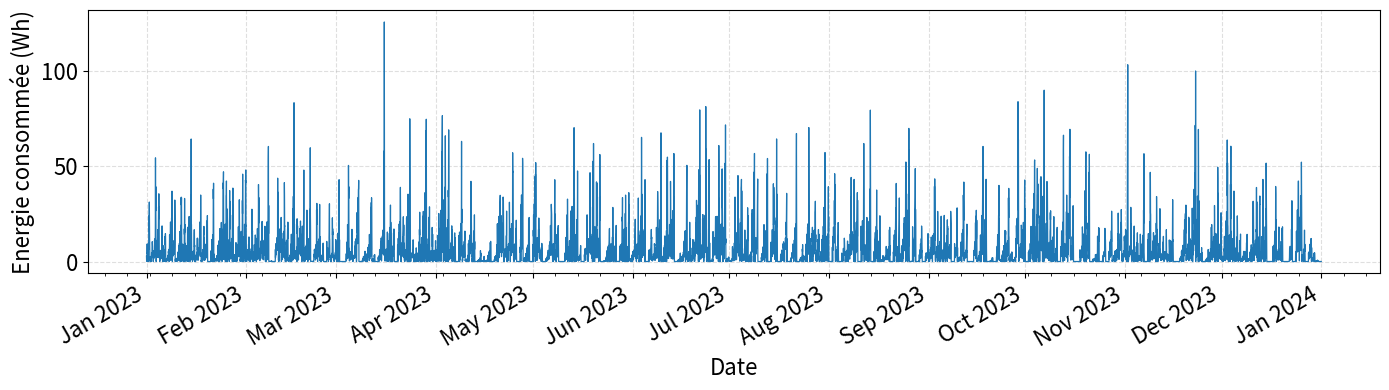
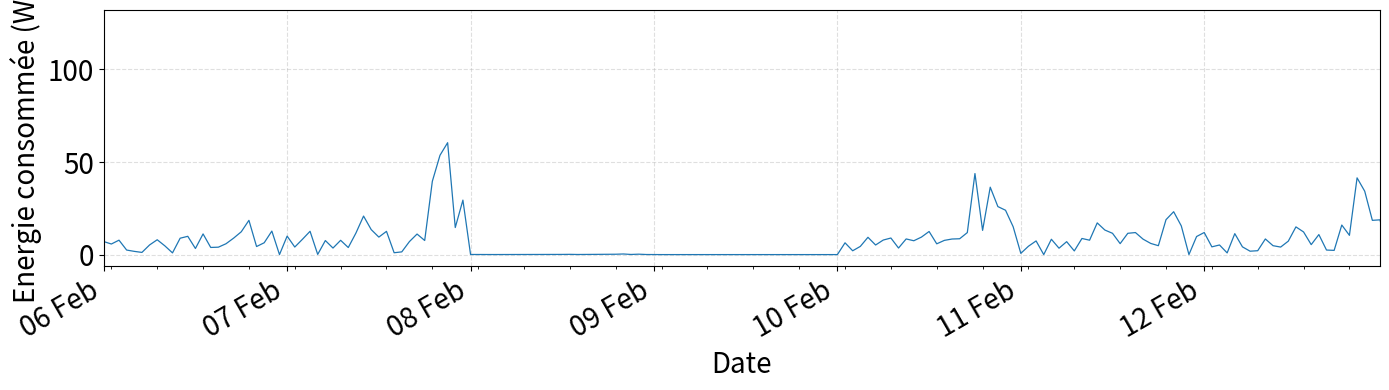

These charts were generated, in order, by the following Python code:
import matplotlib.pyplot as plt
import numpy as np
import random
from math import sqrt, pi
from datetime import date, time, datetime, timedelta
import matplotlib.dates as mdates

"""Voici les profils de conso d'origine qui viennent des articles de la littérature scientifique."""
azimoh = [5000, 5000, 5000, 5000, 5000, 5000, 45000, 37000, 40000, 41000, 39000, 44000, 53000, 52000, 57000, 52000, 56000, 35000, 26000, 27000, 47000, 38000, 5000, 5000] # W for 300 consumers
blodgett_entesopia = [76, 67, 39, 19, 19, 25, 73, 104, 163, 180, 303, 379, 410, 379, 284, 362, 368, 679, 752, 617, 413, 239, 152, 95] # W for 19 consumers
blodgett_barsaloi = [12, 9, 6, 2, 10, 29, 30, 53, 64, 77, 76, 67, 58, 43, 39, 39, 37, 103, 350, 414, 356, 199, 91, 33] # W for 23 customers
williams = [2.9, 1.9, 1.8, 1.7, 1.7, 1.9, 2.7, 2.1, 2.1, 2.1, 2, 1.9, 2, 2.3, 2.4, 2.8, 2.6, 2.5, 2.4, 9.2, 19.2, 21.8, 15.2, 6.5] # percent of total consumption of 90 Wh/day for 1 consumer
otieno = [2.8, 2, 1.7, 1.4, 1.3, 1.3, 1.7, 1.4, 1.9, 2.5, 6.4, 4, 4.7, 4.6, 4.2, 4.2, 5, 4.6, 4.6, 8.3, 12, 12.1, 9, 5.6] # W for one consumer
okundamiya = [3, 2.6, 2.6, 2.5, 8.4, 12.8, 14.1, 12.7, 10.7, 11, 12.6, 13.7, 17.7, 13.3, 10.8, 10.2, 10.4, 16.8, 31.3, 25.7, 17.3, 12.3, 7.7, 2.6] # W for 15 consumers
odou = [23, 14.1, 14.1, 14.1, 14.1, 16.7, 20.5, 2.9, 2.3, 2, 2.1, 1.8, 1.8, 2.1, 2.4, 3.7, 3.2, 4, 13.2, 39.6, 47.1, 46.7, 46, 30] # kW for 50 consumers

"""On prend les profils d'origine et on les mets à chaque fois pour un seul consommateur."""
azimoh_ok = [i / 300 for i in azimoh]
blodgett_entesopia_ok = [i / 19 for i in blodgett_entesopia]
blodgett_barsaloi_ok = [i / 23 for i in blodgett_barsaloi]
williams_ok = [i * (90/113.7) for i in williams] # 90 car 90Wh par jour et 113.7 car c'est la somme du pourcentage total de la liste d'origine
otieno_ok = otieno
okundamiya_ok = [i / 15 for i in okundamiya]
odou_ok = [i / 50 for i in odou]

"""On normalise les profils en pourcentage de la consommation totale."""
azimoh_percent = [i / sum(azimoh_ok) for i in azimoh_ok]
blodgett_entesopia_percent = [i / sum(blodgett_entesopia_ok) for i in blodgett_entesopia_ok]
blodgett_barsaloi_percent = [i / sum(blodgett_barsaloi_ok) for i in blodgett_barsaloi_ok]
williams_percent = [i / sum(williams_ok) for i in williams_ok]
otieno_percent = [i / sum(otieno_ok) for i in otieno_ok]
okundamiya_percent = [i / sum(okundamiya_ok) for i in okundamiya_ok]
odou_percent = [i / sum(odou_ok) for i in odou_ok]


profiles_dict_ok = {
    "Blodgett Entesopia": blodgett_entesopia_ok,
    "Blodgett Barsaloi": blodgett_barsaloi_ok,
    "Williams": williams_ok,
    "Otieno": otieno_ok,
    "Okundamiya": okundamiya_ok,
    "Odou": odou_ok
}
profiles_dict_percent = {
    "Blodgett Entesopia": blodgett_entesopia_percent,
    "Blodgett Barsaloi": blodgett_barsaloi_percent,
    "Williams": williams_percent,
    "Otieno": otieno_percent,
    "Okundamiya": okundamiya_percent,
    "Odou": odou_percent
}

def plot_profiles(profiles_dict, normalized=True):
    """
    Affiche tous les profils contenus dans un dictionnaire de profils.

    Args:
        profiles_dict (dict): dictionnaire {nom: liste de 24 valeurs}
    """
    heures = list(range(24))  # 0h à 23h

    plt.figure(figsize=(12, 6))

    for label, data in profiles_dict.items():
        plt.plot(heures, data, marker="o", label=label)

    plt.xlabel("Time (h)")
    if normalized :
        plt.ylabel("Normalized energy consumption")
    else :
        plt.ylabel("Energy consumption (Wh)")
    plt.title("Load profiles per consumer")
    plt.xticks(range(0, 24))
    plt.grid(True, linestyle="--", alpha=0.6)
    plt.legend()
    plt.tight_layout()
    plt.show()

def plot_hourly_boxplots(profiles_dict_percent: dict, percent: bool = True, show_points: bool = True, overlay_mean: bool = True, figsize=(13, 6)):
    """
    Affiche 24 boxplots (un par heure) construits à partir des 6 profils du dictionnaire.

    Args:
        profiles_dict_percent: dict {nom_profil: liste_de_24_valeurs_normalisées}
        percent: si True, affiche en % (multiplie par 100), sinon en fraction (0..1).
        show_points: si True, superpose les 6 points bruts (jitter léger) pour chaque heure.
        overlay_mean: si True, ajoute la courbe de la moyenne par heure.
        figsize: taille de la figure matplotlib.

    Returns:
        None
    """
    # Empilement: (n_profils x 24)
    arr = np.vstack([vals for vals in profiles_dict_percent.values()])  # shape: (6, 24)
    if percent:
        arr_plot = arr * 100.0
        ylabel = "Part de la consommation journalière (%)"
    else:
        arr_plot = arr
        ylabel = "Part de la consommation journalière (fraction)"

    # Préparer les échantillons par heure pour boxplot: liste de 24 tableaux (chaque tableau: 6 valeurs)
    hourly_samples = [arr_plot[:, h] for h in range(arr_plot.shape[1])]

    fig, ax = plt.subplots(figsize=figsize)

    # Boxplots positionnés sur 0..23
    ax.boxplot(
        hourly_samples,
        positions=np.arange(24),
        widths=0.6,
        showmeans=True  # triangle du mean par défaut
        # (on laisse les couleurs/styles par défaut)
    )

    # Points individuels (jitter léger pour visualiser les 6 échantillons)
    if show_points:
        n = arr_plot.shape[0]  # 6 profils
        # offsets symétriques et déterministes (évite l'aléa visuel)
        offsets = np.linspace(-0.18, 0.18, n)
        for h in range(24):
            ax.scatter(
                h + offsets,
                np.sort(arr_plot[:, h]),
                s=25,
                alpha=0.9,
                zorder=3
            )

    # Courbe de la moyenne horaire (optionnelle)
    if overlay_mean:
        mean_hour = arr_plot.mean(axis=0)
        ax.plot(np.arange(24), mean_hour, marker="o", linewidth=2, label="Moyenne horaire")
        ax.legend(fontsize=18)

    ax.set_xticks(np.arange(24))
    ax.set_xlabel("Heure", fontsize=18)
    ax.set_ylabel(ylabel, fontsize=18)
    # ax.set_title("Boxplots horaires des parts de consommation (6 profils)", fontsize=10)
    ax.grid(True, linestyle="--", alpha=0.5)
    # Taille de la police des graduations
    plt.xticks(fontsize=18)
    plt.yticks(fontsize=18)
    plt.tight_layout()
    plt.show()

def mean_per_hour(profiles: dict):
    """
    Calcule la moyenne heure par heure sur toutes les listes d'un dictionnaire de profils.

    Args:
        profiles (dict): dictionnaire {nom: liste de 24 valeurs}

    Returns:
        list: liste 'mean' des moyennes heure par heure
    """
    n_profiles = len(profiles)
    n_hours = len(next(iter(profiles.values())))  # suppose que toutes les listes ont même longueur

    mean = []
    for h in range(n_hours):
        somme = sum(profiles[name][h] for name in profiles)
        mean.append(somme / n_profiles)

    return mean

profiles_dict_percent_with_mean = {
    "Blodgett Entesopia": blodgett_entesopia_percent,
    "Blodgett Barsaloi": blodgett_barsaloi_percent,
    "Williams": williams_percent,
    "Otieno": otieno_percent,
    "Okundamiya": okundamiya_percent,
    "Odou": odou_percent,
    "Moyenne": mean_per_hour(profiles_dict_percent)
}

def show_single_profile(name: str, profiles: dict, dt_hours: float = 1.0, as_bar: bool = False, metrics=True):
    """
    Affiche le profil 'name' issu du dictionnaire 'profiles' et retourne les métriques.

    Args:
        name (str): Nom du profil à tracer (clé du dict).
        profiles (dict): Dictionnaire {nom: liste_de_24_valeurs}.
        dt_hours (float): Pas de temps en heures (1.0 si données horaires).
        as_bar (bool): Si True, affiche un histogramme ; sinon une courbe.

    Returns:
        dict: {"mean_power_W": float, "daily_energy_Wh": float}
    """
    if name not in profiles:
        raise ValueError(f"Profil '{name}' introuvable. Profils dispo: {list(profiles.keys())}")

    data = profiles[name]
    n_hours = len(data)
    if n_hours != 24:
        # On autorise d'autres longueurs mais on prévient
        print(f"⚠️ Le profil '{name}' contient {n_hours} points (pas forcément horaires).")

    heures = list(range(n_hours))

    # Calculs
    mean_power_W = sum(data) / n_hours
    daily_energy_Wh = sum(v * dt_hours for v in data)  # Wh si v en W et dt_hours en h

    # Tracé
    plt.figure(figsize=(10, 5))
    if as_bar:
        plt.bar(heures, data)
    else:
        plt.plot(heures, data, marker="o")
    plt.title(f"Mean profile: {name}")
    plt.xlabel("Time (h)")
    plt.ylabel("Normalized energy consumption")
    plt.xticks(range(0, n_hours))
    plt.grid(True, linestyle="--", alpha=0.6)
    # On ajoute les métriques dans un petit texte
    if metrics:
        txt = f"Moyenne: {mean_power_W:.2f} W\nÉnergie journalière: {daily_energy_Wh:.2f} Wh"
        plt.gcf().text(0.99, 0.02, txt, ha="right", va="bottom")
    plt.tight_layout()
    plt.show()

    return {"mean_power_W": mean_power_W, "daily_energy_Wh": daily_energy_Wh}

def fit_hourly_gaussians(profiles_dict_percent, min_sigma=1e-9):
    """
    Estime une gaussienne par heure (mu, sigma) à partir des 6 profils normalisés.
    Retourne un dict: {0:{'mu':..., 'sigma':...}, ..., 23:{...}}
    """
    # Empile les profils en matrice (n_profils x 24)
    arr = np.vstack([profiles_dict_percent[name] for name in profiles_dict_percent])
    # Moyenne et écart-type par heure (axis=0), ddof=1 = écart-type sans biais
    mus = arr.mean(axis=0)
    sigmas = arr.std(axis=0, ddof=1)
    # Evite sigma=0 (échantillon trop homogène)
    sigmas = np.maximum(sigmas, min_sigma)
    # Dictionnaire heure -> paramètres
    return {h: {"mu": float(mus[h]), "sigma": float(sigmas[h])} for h in range(24)}


def plot_hour_with_gaussian(profiles_dict_percent: dict, gaussians: dict, hour: int, show_hist: bool = False):
    """
    Affiche, pour une heure donnée (0..23), la gaussienne ajustée et les 6 valeurs observées.

    Args:
        profiles_dict_percent: dict {nom_profil: liste_de_24_valeurs_normalisées}
        gaussians: dict {heure: {"mu": float, "sigma": float}} (tel que renvoyé par fit_hourly_gaussians)
        hour: heure à tracer (0..23)
        show_hist: si True, ajoute un histogramme (densité) des 6 valeurs
    """
    if not (0 <= hour <= 23):
        raise ValueError("L'heure doit être comprise entre 0 et 23.")
    if hour not in gaussians:
        raise ValueError(f"Aucune gaussienne pour l'heure {hour} dans 'gaussians'.")

    # Récupère les 6 valeurs à l'heure 'hour'
    vals = np.array([v[hour] for v in profiles_dict_percent.values()], dtype=float)
    mu = float(gaussians[hour]["mu"])
    sigma = float(gaussians[hour]["sigma"])
    if sigma <= 0:
        raise ValueError(f"sigma nul ou négatif pour l'heure {hour}.")

    # Grille pour la PDF
    lo = max(0.0, min(vals.min(), mu - 4 * sigma))
    hi = max(vals.max(), mu + 4 * sigma)
    if hi <= lo:
        # cas pathologique : on élargit un peu la fenêtre
        hi = lo + (1e-6 if lo == 0 else 0.01 * abs(lo))

    x = np.linspace(lo, hi, 600)
    pdf = (1.0 / (sigma * sqrt(2 * pi))) * np.exp(-0.5 * ((x - mu) / sigma) ** 2)

    # Tracé
    plt.figure(figsize=(8, 5))
    plt.plot(x, pdf, label=f"Gaussienne N({mu:.4f}, {sigma:.4f}²)")

    if show_hist:
        # Histogramme en densité (peu parlant avec 6 points, mais parfois utile)
        nbins = min(6, max(3, len(vals)))
        plt.hist(vals, bins=nbins, density=True, alpha=0.3, edgecolor="black", label="Histogramme (échantillons)")

    # Rug plot + points pour visualiser les 6 valeurs
    y0 = -0.03 * pdf.max()  # petite marge sous l'axe pour la "jauge"
    for v in vals:
        plt.plot([v, v], [y0, 0], linewidth=2)
    plt.scatter(vals, np.zeros_like(vals), zorder=3, label="Échantillons (6 profils)")

    plt.xlabel("Part de la consommation journalière (même unité que les profils)")
    plt.ylabel("Densité (PDF)")
    plt.title(f"Heure {hour:02d} — valeurs observées et gaussienne ajustée")
    plt.legend()
    plt.ylim(bottom=y0 * 1.5)
    plt.tight_layout()
    plt.show()

"""On a différentes représentations des gaussiennes."""

"""Représentation 1 : pleins de petits sous-graphes qui permettent d'afficher toutes les gaussiennes et de comparer 
les formes directement """

def _pdf_grid(gaussians: dict, x_min=None, x_max=None, n=400):
    mus = np.array([gaussians[h]['mu'] for h in range(24)])
    sigmas = np.array([gaussians[h]['sigma'] for h in range(24)])
    lo = 0.0 if x_min is None else x_min
    hi = float(np.max(mus + 4*sigmas)) if x_max is None else x_max
    x = np.linspace(lo, hi, n)
    pdf = np.zeros((n, 24))
    for h in range(24):
        s = sigmas[h]
        pdf[:, h] = (1.0/(s*np.sqrt(2*np.pi))) * np.exp(-0.5*((x - mus[h])/s)**2)
    return x, pdf, mus, sigmas

def plot_gaussians_small_multiples(gaussians: dict, x_max: float = 0.2):
    x, pdf, mus, sigmas = _pdf_grid(gaussians)
    fig, axes = plt.subplots(4, 6, figsize=(14, 8), sharex=True, sharey=True)
    axes = axes.ravel()
    for h in range(24):
        ax = axes[h]
        ax.plot(x, pdf[:, h])
        ax.axvline(mus[h], linestyle="--", linewidth=1)
        ax.set_xlim(0.0, x_max)
        ax.set_title(f"{h:02d}h")
    fig.suptitle("Gaussiennes horaires (petits multiples)")
    axes[18].set_xlabel("Part de conso journalière")
    axes[0].set_ylabel("Densité (PDF)")
    plt.tight_layout()
    plt.show()

"""Représentation 2 : on représente une courbe qui correspond à la médiane des gaussiennes et autour on représente
les bandes 50% et 90%"""
def plot_gaussians_fan(gaussians: dict):
    z05, z25, z75, z95 = -1.64485362695, -0.67448975, 0.67448975, 1.64485362695
    mus = np.array([gaussians[h]['mu'] for h in range(24)])
    sig = np.array([gaussians[h]['sigma'] for h in range(24)])
    h = np.arange(24)
    p05 = mus + sig*z05; p25 = mus + sig*z25; p50 = mus; p75 = mus + sig*z75; p95 = mus + sig*z95

    import matplotlib.pyplot as plt
    fig, ax = plt.subplots(figsize=(10, 6))
    ax.fill_between(h, p05, p95, alpha=0.2, label="Bande 90%")
    ax.fill_between(h, p25, p75, alpha=0.4, label="Bande 50%")
    ax.plot(h, p50, linewidth=2, label="Médiane (μ)")
    ax.set_xticks(h)
    ax.set_xlabel("Heure")
    ax.set_ylabel("Part de conso journalière")
    ax.set_title("Quantiles horaires (fan chart) sous N(μ, σ)")
    ax.legend()
    plt.tight_layout()
    plt.show()

"""Représentation 3 : on représente une heatmap pour voir les densités des gaussiennes en couleur"""
def plot_gaussians_heatmap(gaussians: dict):
    x, pdf, _, _ = _pdf_grid(gaussians, n=300)
    # pdf: (n_x, 24) -> transpose pour imshow (y, x)
    fig, ax = plt.subplots(figsize=(10, 6))
    im = ax.imshow(pdf.T, aspect='auto', origin='lower',
                   extent=[x[0], x[-1], 0, 23])
    ax.set_xlabel("Part de conso journalière")
    ax.set_ylabel("Heure")
    ax.set_yticks(range(0, 24, 3))
    ax.set_title("Densité des gaussiennes horaires (heatmap)")
    fig.colorbar(im, ax=ax, label="Densité")
    plt.tight_layout()
    plt.show()

"""On crée le profil de charge sur une journée pour un ménage"""
# def sample_profile_from_gaussians(gaussians, seed=None, clip_zero=True, renormalize=True, plot=False):
#     """
#     Tire un profil journalier (24h) en échantillonnant N(mu_h, sigma_h) pour chaque heure,
#     puis le convertit en énergie réelle par heure (Wh) de sorte que la somme journalière = DAILY_ENERGY_WH.
#
#     Args:
#         gaussians: dict {heure: {"mu": float, "sigma": float}}
#         seed: graine RNG
#         clip_zero: coupe à 0 les valeurs négatives
#         renormalize: conservé pour compatibilité ; le scaling final garantit de toute façon la somme = DAILY_ENERGY_WH
#         plot: si True, trace l'énergie horaire (Wh)
#     Returns:
#         list[float]: 24 valeurs en Wh (somme = DAILY_ENERGY_WH)
#     """
#     rng = np.random.default_rng(seed)
#     x = np.array([rng.normal(gaussians[h]["mu"], gaussians[h]["sigma"]) for h in range(24)], dtype=float)
#     if clip_zero:
#         x = np.clip(x, 0, None)
#
#     s = x.sum()
#     if s <= 0:
#         # fallback: profil uniforme si tout est nul après clipping
#         energy = np.full(24, DAILY_ENERGY_WH / 24.0)
#     else:
#         # Énergie horaire en Wh, somme journalière fixée à DAILY_ENERGY_WH
#         # (équivalent à renormaliser puis multiplier par DAILY_ENERGY_WH)
#         energy = (x / s) * DAILY_ENERGY_WH
#
#     if plot:
#         heures = np.arange(24)
#         plt.figure(figsize=(10, 4))
#         plt.plot(heures, energy, marker="o")
#         plt.xticks(heures)
#         plt.xlabel("Time (h)")
#         plt.ylabel("Energy consumption (Wh)")
#         plt.title(f"Load profile — daily consumption = {sum(energy):.1f} Wh")
#         plt.grid(True, linestyle="--", alpha=0.5)
#         plt.tight_layout()
#         plt.show()
#
#     return energy.tolist()

def sample_profile_from_gaussians(
        gaussians,
        mean_daily_kwh,
        std_daily_kwh,
        seed=None,
        clip_zero=True,
        renormalize=True,
        plot=False):
    """
    Tire un profil journalier 24h, avec une consommation journalière totale aléatoire.

    La forme horaire est tirée à partir des gaussiennes horaires.
    La somme journalière est tirée dans une loi normale :
        N(mean_daily_kwh, std_daily_kwh)

    Args:
        gaussians: dict {heure: {"mu": float, "sigma": float}}
        mean_daily_kwh: moyenne de consommation journalière par consommateur (kWh/jour)
        std_daily_kwh: écart-type de consommation journalière par consommateur (kWh/jour)
        seed: graine RNG
        clip_zero: coupe à 0 les valeurs négatives horaires
        renormalize: conservé pour compatibilité
        plot: si True, trace l'énergie horaire (Wh)

    Returns:
        list[float]: 24 valeurs en Wh
    """

    rng = np.random.default_rng(seed)

    # Tirage de la consommation journalière totale
    daily_energy_kwh = rng.normal(mean_daily_kwh, std_daily_kwh)

    # Sécurité : une consommation ne peut pas être négative
    daily_energy_kwh = max(daily_energy_kwh, 0)

    # Conversion kWh -> Wh
    daily_energy_wh = daily_energy_kwh * 1000

    # Tirage de la forme horaire du profil
    x = np.array([
        rng.normal(gaussians[h]["mu"], gaussians[h]["sigma"])
        for h in range(24)
    ], dtype=float)

    if clip_zero:
        x = np.clip(x, 0, None)

    s = x.sum()

    if s <= 0:
        energy = np.full(24, daily_energy_wh / 24.0)
    else:
        energy = (x / s) * daily_energy_wh

    if plot:
        heures = np.arange(24)
        plt.figure(figsize=(10, 4))
        plt.plot(heures, energy, marker="o")
        plt.xticks(np.arange(0, 24, 2), fontsize=16)
        plt.yticks(fontsize=16)
        plt.xlabel("Temps (h)", fontsize=16)
        plt.ylabel("Energie consommée (Wh)", fontsize=16)
        plt.title(f"Load profile — daily consumption = {sum(energy):.1f} Wh")
        plt.grid(True, linestyle="--", alpha=0.5)
        plt.tight_layout()
        plt.show()

    return energy.tolist()

"""On crée le profil de charge sur une année pour un ménage"""
def sample_annual_profile_from_gaussians(gaussians, mean_daily_kwh= 0.154, std_daily_kwh=0.162, seed=None, clip_zero=True, renormalize=True, plot=False):
    """
    Construit un profil domestique annuel (365 jours) en concaténant 365 profils
    tirés via sample_profile_from_gaussians(...). L'affichage (plot=True) met l'axe des x en DATES.

    Args:
        gaussians: dict {heure: {"mu": float, "sigma": float}}
        seed: graine globale
        clip_zero, renormalize, plot: mêmes rôles que dans sample_profile_from_gaussians

    Returns:
        list[float]: 24*365 valeurs (Wh/heure). La somme ≈ 365 * DAILY_ENERGY_WH.
    """
    days = 365
    annual = []

    if seed is None:
        for _ in range(days):
            daily = sample_profile_from_gaussians(
                gaussians,
                seed=None,
                mean_daily_kwh=mean_daily_kwh,
                std_daily_kwh=std_daily_kwh,
                clip_zero=clip_zero,
                renormalize=renormalize,
                plot=False
            )
            annual.extend(daily)
    else:
        rng = np.random.default_rng(seed)
        day_seeds = rng.integers(0, 2 ** 32 - 1, size=days, dtype=np.uint32)
        for ds in day_seeds:
            daily = sample_profile_from_gaussians(
                gaussians,
                seed=int(ds),
                clip_zero=clip_zero,
                renormalize=renormalize,
                plot=False
            )
            annual.extend(daily)

    # if plot:
    #     # Axe des x en DATES (pas en heures)
    #     t0 = datetime.combine(START_DATE, time(0, 0))
    #     ts = [t0 + timedelta(hours=i) for i in range(24 * days)]
    #
    #     fig, ax = plt.subplots(figsize=(14, 4))
    #     ax.plot(ts, annual, linewidth=0.9)
    #     ax.set_xlabel("Date", fontsize=16)
    #     ax.set_ylabel("Energie consommée (Wh)", fontsize=16)
    #     # ax.set_title(f"Domestic annual profile - one consumer")
    #
    #     # Ticks lisibles: mois en majeur, semaines en mineur
    #     ax.xaxis.set_major_locator(mdates.MonthLocator())
    #     ax.xaxis.set_major_formatter(mdates.DateFormatter("%b %Y"))
    #     ax.xaxis.set_minor_locator(mdates.WeekdayLocator(byweekday=mdates.MO, interval=1))
    #
    #     fig.autofmt_xdate()
    #     ax.grid(True, linestyle="--", alpha=0.4)
    #     plt.tight_layout()
    #     plt.xticks(fontsize=16)
    #     plt.yticks(fontsize=16)
    #     plt.show()

    if plot:
        # Axe des x en DATES (pas en heures)
        t0 = datetime.combine(START_DATE, time(0, 0))
        ts = [t0 + timedelta(hours=i) for i in range(24 * days)]

        # =========================
        # Graphe 1 : année complète
        # =========================
        fig, ax = plt.subplots(figsize=(14, 4))
        ax.plot(ts, annual, linewidth=0.9)

        ax.set_xlabel("Date", fontsize=16)
        ax.set_ylabel("Energie consommée (Wh)", fontsize=16)

        ax.xaxis.set_major_locator(mdates.MonthLocator())
        ax.xaxis.set_major_formatter(mdates.DateFormatter("%b %Y"))
        ax.xaxis.set_minor_locator(
            mdates.WeekdayLocator(byweekday=mdates.MO, interval=1)
        )

        fig.autofmt_xdate()
        ax.grid(True, linestyle="--", alpha=0.4)
        ax.tick_params(axis="both", labelsize=16)

        plt.tight_layout()
        plt.show()

        # ================================================
        # Graphe 2 : zoom du 6 février matin au 12 février soir
        # ================================================
        zoom_start = datetime.combine(
            START_DATE.replace(month=2, day=6),
            time(0, 0)
        )

        zoom_end = datetime.combine(
            START_DATE.replace(month=2, day=12),
            time(23, 0)
        )

        fig, ax = plt.subplots(figsize=(14, 4))
        ax.plot(ts, annual, linewidth=0.9)

        ax.set_xlim(zoom_start, zoom_end)

        ax.set_xlabel("Date", fontsize=20)
        ax.set_ylabel("Energie consommée (Wh)", fontsize=20)

        # Graduation principale : un tick par jour
        ax.xaxis.set_major_locator(mdates.DayLocator(interval=1))
        ax.xaxis.set_major_formatter(mdates.DateFormatter("%d %b"))

        # Graduation secondaire : toutes les 6 heures
        ax.xaxis.set_minor_locator(mdates.HourLocator(interval=6))

        fig.autofmt_xdate()
        ax.grid(True, linestyle="--", alpha=0.4)
        ax.tick_params(axis="both", labelsize=20)

        plt.tight_layout()
        plt.show()

    return annual

"""On crée le profil de charge sur une année pour tout le micro-réseau"""
def sample_microgrid_annual_profile_from_gaussians(gaussians, seed=None, clip_zero=True, renormalize=True, plot=False, return_households=False):
    """
    Construit la courbe annuelle d'un micro-réseau en sommant N_HOUSEHOLDS
    profils annuels (un par ménage) tirés depuis les gaussiennes horaires.

    Args:
        gaussians: dict {heure: {"mu": float, "sigma": float}}
        seed: graine globale (None => non reproductible). On dérive une graine par ménage.
        clip_zero, renormalize, plot: identiques à sample_profile_from_gaussians / _annual_...
        return_households (bool): si True, renvoie aussi la liste des profils par ménage.

    Returns:
        aggregate (list[float]): 24*365 valeurs Wh/heure (somme ≈ N_HOUSEHOLDS * 365 * DAILY_ENERGY_WH)
        households (list[list[float]] | optionnel): N_HOUSEHOLDS listes de 24*365 Wh
    """
    days = 365
    n = N_HOUSEHOLDS

    # Graine par ménage (si seed fourni) pour obtenir des profils différents mais reproductibles
    if seed is not None:
        rng = np.random.default_rng(seed)
        hh_seeds = rng.integers(0, 2**32 - 1, size=n, dtype=np.uint32)
    else:
        hh_seeds = [None] * n

    # Profils annuels par ménage
    households = []
    for i in range(n):
        prof = sample_annual_profile_from_gaussians(
            gaussians,
            seed=None if seed is None else int(hh_seeds[i]),
            clip_zero=clip_zero,
            renormalize=renormalize,
            plot=False
        )
        households.append(prof)

    # Somme heure par heure (8760 points)
    arr = np.array(households)               # shape: (n, 8760)
    aggregate = arr.sum(axis=0).tolist()     # shape: (8760,)

    if plot:
        # Axe des x en dates (cohérent avec ta fonction annuelle)
        t0 = datetime.combine(START_DATE, time(0, 0))
        ts = [t0 + timedelta(hours=i) for i in range(24 * days)]

        fig, ax = plt.subplots(figsize=(14, 5))
        ax.plot(ts, aggregate, linewidth=1.2, label=f"Microgrid (N={n})")
        ax.set_xlabel("Date")
        ax.set_ylabel("Energy consumption (Wh)")
        total_wh = sum(aggregate)
        ax.set_title(f"Annual consumption — microgrid ({n} domestic consumers)\nTotal = {total_wh:.0f} Wh")

        ax.xaxis.set_major_locator(mdates.MonthLocator())
        ax.xaxis.set_major_formatter(mdates.DateFormatter("%b %Y"))
        ax.xaxis.set_minor_locator(mdates.WeekdayLocator(byweekday=mdates.MO, interval=1))
        fig.autofmt_xdate()
        ax.grid(True, linestyle="--", alpha=0.4)
        ax.legend()
        plt.tight_layout()
        plt.show()

    if return_households:
        return aggregate, households
    return aggregate

# Exécution de l'application
if __name__ == '__main__':
    """Variables globales"""
    DAILY_ENERGY_WH = 120.0  # Wh par ménage et par jour
    START_DATE = date(2023, 1, 1)  # date de début de l'année (modifiable globalement)
    N_HOUSEHOLDS = 15  # nombre de ménages dans le micro-réseau

    """ On commence par afficher tous les profils sans la moyenne."""
    # plot_profiles(profiles_dict_ok, normalized=False)
    """On affiche également les profils normalisés (toujours sans la moyenne)."""
    # plot_profiles(profiles_dict_percent, normalized=True)
    """On affiche un boxplot à chaque heure plutôt que les courbes de base"""
    # plot_hourly_boxplots(profiles_dict_percent, show_points=False)

    """On affiche à nouveau les profils normalisés mais en affichant également la moyenne heure par heure."""
    # plot_profiles(profiles_dict_percent_with_mean)

    """On affiche uniquement le profil normalisé moyen."""
    # show_single_profile("Moyenne", profiles_dict_percent_with_mean, metrics=False)

    """On crée un dictionnaire contenant les informations des gaussiennes pour chaque heure."""
    gaussians = fit_hourly_gaussians(profiles_dict_percent)

    """On affiche une gaussienne avec les valeurs de consommation pour une heure donnée."""
    # plot_hour_with_gaussian(profiles_dict_percent, gaussians, hour=20, show_hist=False)

    """On compare toutes les gaussiennes."""
    """Représentation 1 : toutes les gaussiennes en plein de sous-graphes"""
    # plot_gaussians_small_multiples(gaussians)

    """Représentation 2 : on représente une courbe qui correspond à la médiane des gaussiennes et autour on représente
    les bandes 50% et 90%"""
    # plot_gaussians_fan(gaussians)

    """Représentation 3 : on représente une heatmap pour voir les densités des gaussiennes en couleur"""
    # plot_gaussians_heatmap(gaussians)

    """On créé le profil de charge sur une journée pour un ménage"""
    # one_day_example = sample_profile_from_gaussians(gaussians, mean_daily_kwh= 0.154, std_daily_kwh=0.162, plot=True)

    """On crée le profil de charge sur une année pour un ménage"""
    one_year_example = sample_annual_profile_from_gaussians(gaussians, mean_daily_kwh= 0.154, std_daily_kwh=0.162, seed=None, clip_zero=True, renormalize=True, plot=True)

    """On crée le profil de charge sur une année pour tout le micro-réseau"""
    # sample_microgrid_annual_profile_from_gaussians(gaussians, plot=True)
